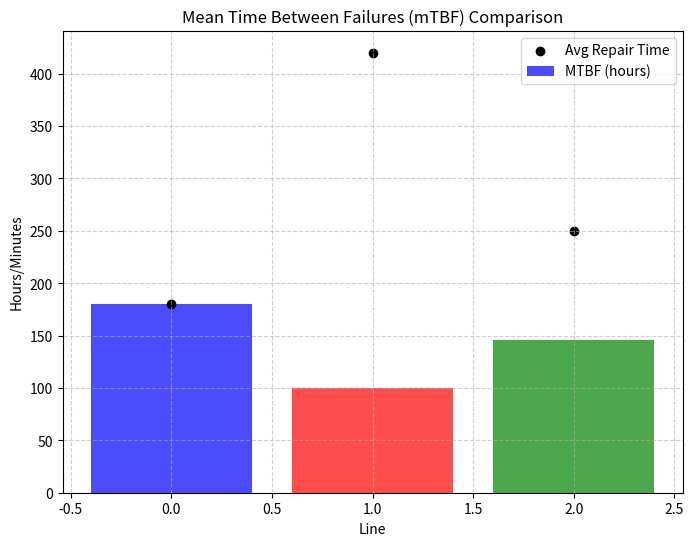

Recreate this plot in Python.
# MTBF Comparison Graph
import matplotlib.pyplot as plt
import pandas as pd

data = {
    "line": ["A", "B", "C"],
    "mTBF": [180, 700/7, 730/5],
    "repair_time": [180, 420, 250]
}
df = pd.DataFrame(data)

plt.figure(figsize=(8, 6))
plt.bar(df.index, df["mTBF"], color=['blue', 'red', 'green'], alpha=0.7, label="MTBF (hours)")
plt.scatter(df.index, df["repair_time"], color='black', label="Avg Repair Time")
plt.title("Mean Time Between Failures (mTBF) Comparison")
plt.xlabel("Line")
plt.ylabel("Hours/Minutes")
plt.legend()
plt.grid(True, linestyle='--', alpha=0.6)
plt.savefig("mtbf.png", bbox_inches="tight")
plt.close()
